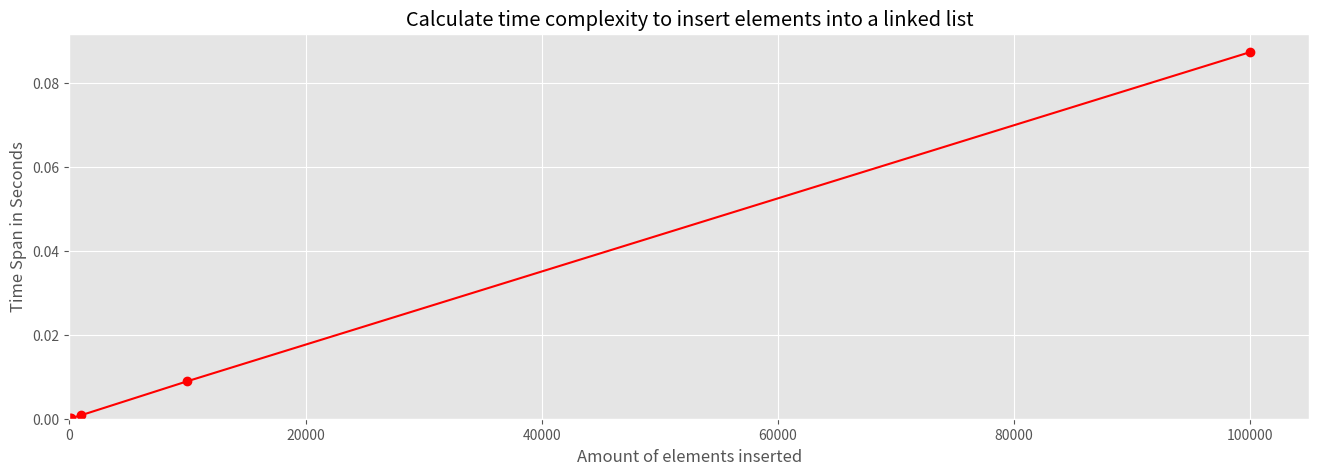

The matplotlib source for this figure:
from time import perf_counter_ns
from random import randrange
import matplotlib.pyplot as plt
import pandas as pd


class Node:  # Style guide: convention how to write code - Capitalize first letter
    # Class is the blueprint

    # Function to initialize the node object
    def __init__(self, data=None):  # always store "self"
        self.data = data  # Assign data
        self.next = None  # Initialize
        # next as null
        # the last element always has his next pointer set to None

    def __str__(self):
        return str(self.data)


class LinkedList:  # Look up PEP 20 & PEP 8

    # Function to initialize the Linked
    # List object
    def __init__(self, data=None):  # This will create the first element of the list
        self.head = Node(data)
        self.tail = self.head
        self.size = 1

    def __str__(self):
        data = ""
        current_node = self.head
        while current_node is not None:
            data += str(current_node.data) + " -> "
            current_node = current_node.next
        return data

    def add(self, data):
        # New Element of Class Node with our data input
        self.tail.next = Node(data)
        self.tail = self.tail.next
        self.size += 1

    def at(self, index):
        if index >= self.size:
            raise Exception(f'Index {index} out of bound')
        current = self.head
        for i in range(index):
            current = current.next
        return current

    def insert(self, index, data):
        current_index = 0
        new_node = Node(data)
        current = self.head
        while current.next is not None:  # Loop durch die Linked List
            if current_index == index - 1:
                temp = current.next
                current.next = new_node
                new_node.next = temp
                self.size += 1
                return
            current = current.next
            current_index += 1
        raise Exception(f'Index {index} out of bound')

    def remove(self, index):
        if index >= self.size:
            raise Exception(f'Index {index} out of bound')
        if index == 0:
            self.head = self.head.next
            self.size -= 1
            return

        current = self.head
        for i in range(index - 1):
            current = current.next

        # falls wir den letzten knoten löschen wollen, müssen wir unser self.tail aktuell halten
        if current.next is self.tail:
            self.tail = current

        current.next = current.next.next
        self.size -= 1

    def __len__(self):
        return self.size  # better precompute than recompute ;)

# time complexity

i = 10
count = []
time = []
data = []
while i <= 100000:
    count.append(i)
    test = LinkedList()

    for j in (range(i)):
        test.add(j)

    time_start = perf_counter_ns()
    for k in range(100):
        test.at(randrange(i))

    time_end = perf_counter_ns()
    time_span = time_end - time_start
    time_in_sec_10000 = time_span / 1000000000
    time.append(time_in_sec_10000)
    data = {"Count": count, "Time_Span": time}
    # print(f"i: {i} takes {time_in_sec_10000} Seconds")
    i = 10*i

df = pd.DataFrame(data)

# plot
# Dimension and Style of the Chart
plt.figure(figsize=(16,5))
plt.style.use("ggplot")

plt.plot(df["Count"], df["Time_Span"],
        marker = "o",
        color = "red",
        label = "Time Span")

# Labeling and aligning the axes to 0
plt.xlabel("Amount of elements inserted")
plt.xlim(xmin=0)
plt.ylabel("Time Span in Seconds")
plt.ylim(ymin=0)
plt.title("Calculate time complexity to insert elements into a linked list")
plt.show()